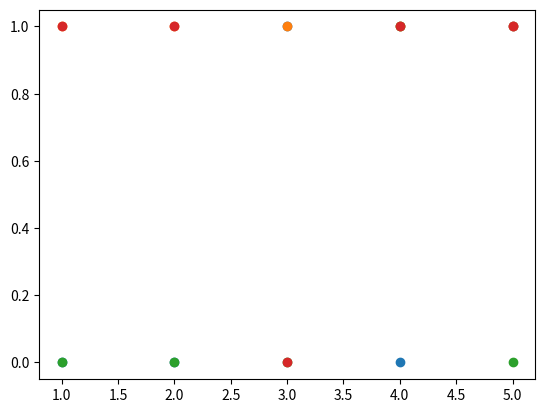

Generate this figure with matplotlib:
import numpy as np
import pandas as pd
import matplotlib.pyplot as plt
array = np.random.randn(10, 5)

print(array)
df = pd.DataFrame(array, columns=['A', 'B', 'C', 'D', 'E'])
print(df)

def nono(array):
    counta = 0
    for i in array:
        countb = 0
        for j in i:

            if 0 < array[counta][countb]:
                array[counta][countb] = 1

            else:
                array[counta][countb] = 0

            countb= countb + 1
        counta= counta + 1
    return array
content = nono(array=array)

#0,1만든걸 mat로 신호로 그리기 한 리스트마다. 한배열에 0과 1이 몇개있는지 출력

array1 = [1, 2, 3, 4, 5]
"""
def customscatter(x, y):
    plt
"""

plt.scatter(array1, array[0])
plt.show()
plt.scatter(array1, array[1])
plt.show()
plt.scatter(array1, array[2])
plt.show()
plt.scatter(array1, array[3])
plt.show()

#plt그래프 분할로 보기
def counter(array):

    for i in array:
        counta = 0
        countb = 0
        for j in i:
            if j == 0:
                counta = counta + 1

            else:
                countb = countb + 1

        print(counta, " ",countb)

counter(array=array)
